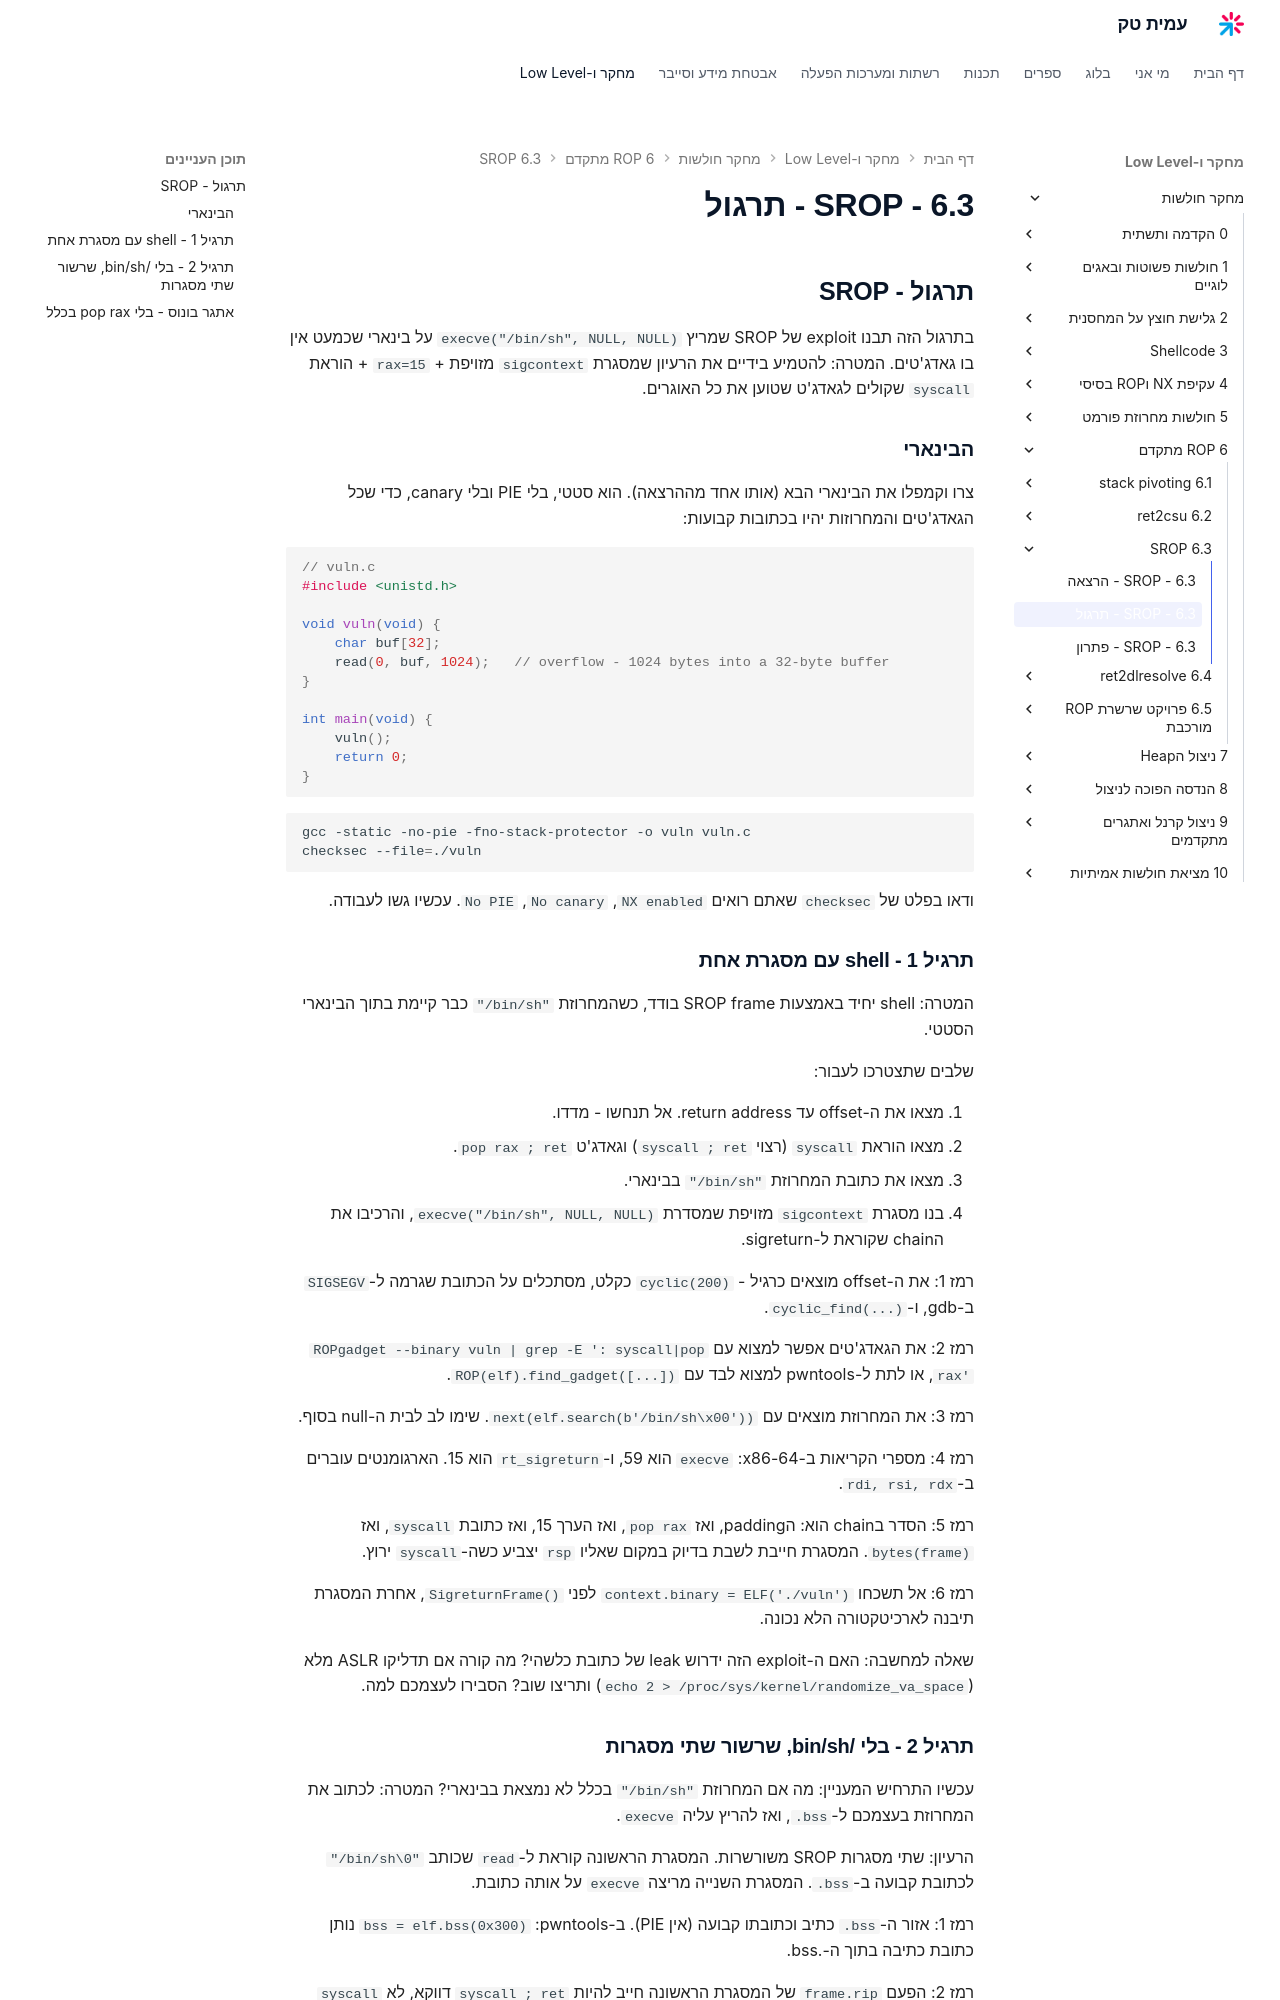

repository: AmitPinchasi/amittech · page: מחקר-חולשות/6 - ROP מתקדם/6.3 - SROP/6.3 - SROP - תרגול/index.html · generator: mkdocs

## תרגול - SROP

בתרגול הזה תבנו exploit של SROP שמריץ `execve("/bin/sh", NULL, NULL)` על בינארי שכמעט אין בו גאדג'טים. המטרה: להטמיע בידיים את הרעיון שמסגרת `sigcontext` מזויפת + `rax=15` + הוראת `syscall` שקולים לגאדג'ט שטוען את כל האוגרים.

### הבינארי

צרו וקמפלו את הבינארי הבא (אותו אחד מההרצאה). הוא סטטי, בלי PIE ובלי canary, כדי שכל הגאדג'טים והמחרוזות יהיו בכתובות קבועות:

```c
// vuln.c
#include <unistd.h>

void vuln(void) {
    char buf[32];
    read(0, buf, 1024);   // overflow - 1024 bytes into a 32-byte buffer
}

int main(void) {
    vuln();
    return 0;
}
```

```bash
gcc -static -no-pie -fno-stack-protector -o vuln vuln.c
checksec --file=./vuln
```

ודאו בפלט של `checksec` שאתם רואים `NX enabled`, `No canary`, `No PIE`. עכשיו גשו לעבודה.

### תרגיל 1 - shell עם מסגרת אחת

המטרה: shell יחיד באמצעות SROP frame בודד, כשהמחרוזת `"/bin/sh"` כבר קיימת בתוך הבינארי הסטטי.

שלבים שתצטרכו לעבור:

1. מצאו את ה-offset עד return address. אל תנחשו - מדדו.
2. מצאו הוראת `syscall` (רצוי `syscall ; ret`) וגאדג'ט `pop rax ; ret`.
3. מצאו את כתובת המחרוזת `"/bin/sh"` בבינארי.
4. בנו מסגרת `sigcontext` מזויפת שמסדרת `execve("/bin/sh", NULL, NULL)`, והרכיבו את הchain שקוראת ל-sigreturn.

רמז 1: את ה-offset מוצאים כרגיל - `cyclic(200)` כקלט, מסתכלים על הכתובת שגרמה ל-`SIGSEGV` ב-gdb, ו-`cyclic_find(...)`.

רמז 2: את הגאדג'טים אפשר למצוא עם `ROPgadget --binary vuln | grep -E ': syscall|pop rax'`, או לתת ל-pwntools למצוא לבד עם `ROP(elf).find_gadget([...])`.

רמז 3: את המחרוזת מוצאים עם `next(elf.search(b'/bin/sh\x00'))`. שימו לב לבית ה-null בסוף.

רמז 4: מספרי הקריאות ב-x86-64: `execve` הוא 59, ו-`rt_sigreturn` הוא 15. הארגומנטים עוברים ב-`rdi, rsi, rdx`.

רמז 5: הסדר בchain הוא: הpadding, ואז `pop rax`, ואז הערך 15, ואז כתובת `syscall`, ואז `bytes(frame)`. המסגרת חייבת לשבת בדיוק במקום שאליו `rsp` יצביע כשה-`syscall` ירוץ.

רמז 6: אל תשכחו `context.binary = ELF('./vuln')` לפני `SigreturnFrame()`, אחרת המסגרת תיבנה לארכיטקטורה הלא נכונה.

שאלה למחשבה: האם ה-exploit הזה ידרוש leak של כתובת כלשהי? מה קורה אם תדליקו ASLR מלא (`echo 2 > /proc/sys/kernel/randomize_va_space`) ותריצו שוב? הסבירו לעצמכם למה.
